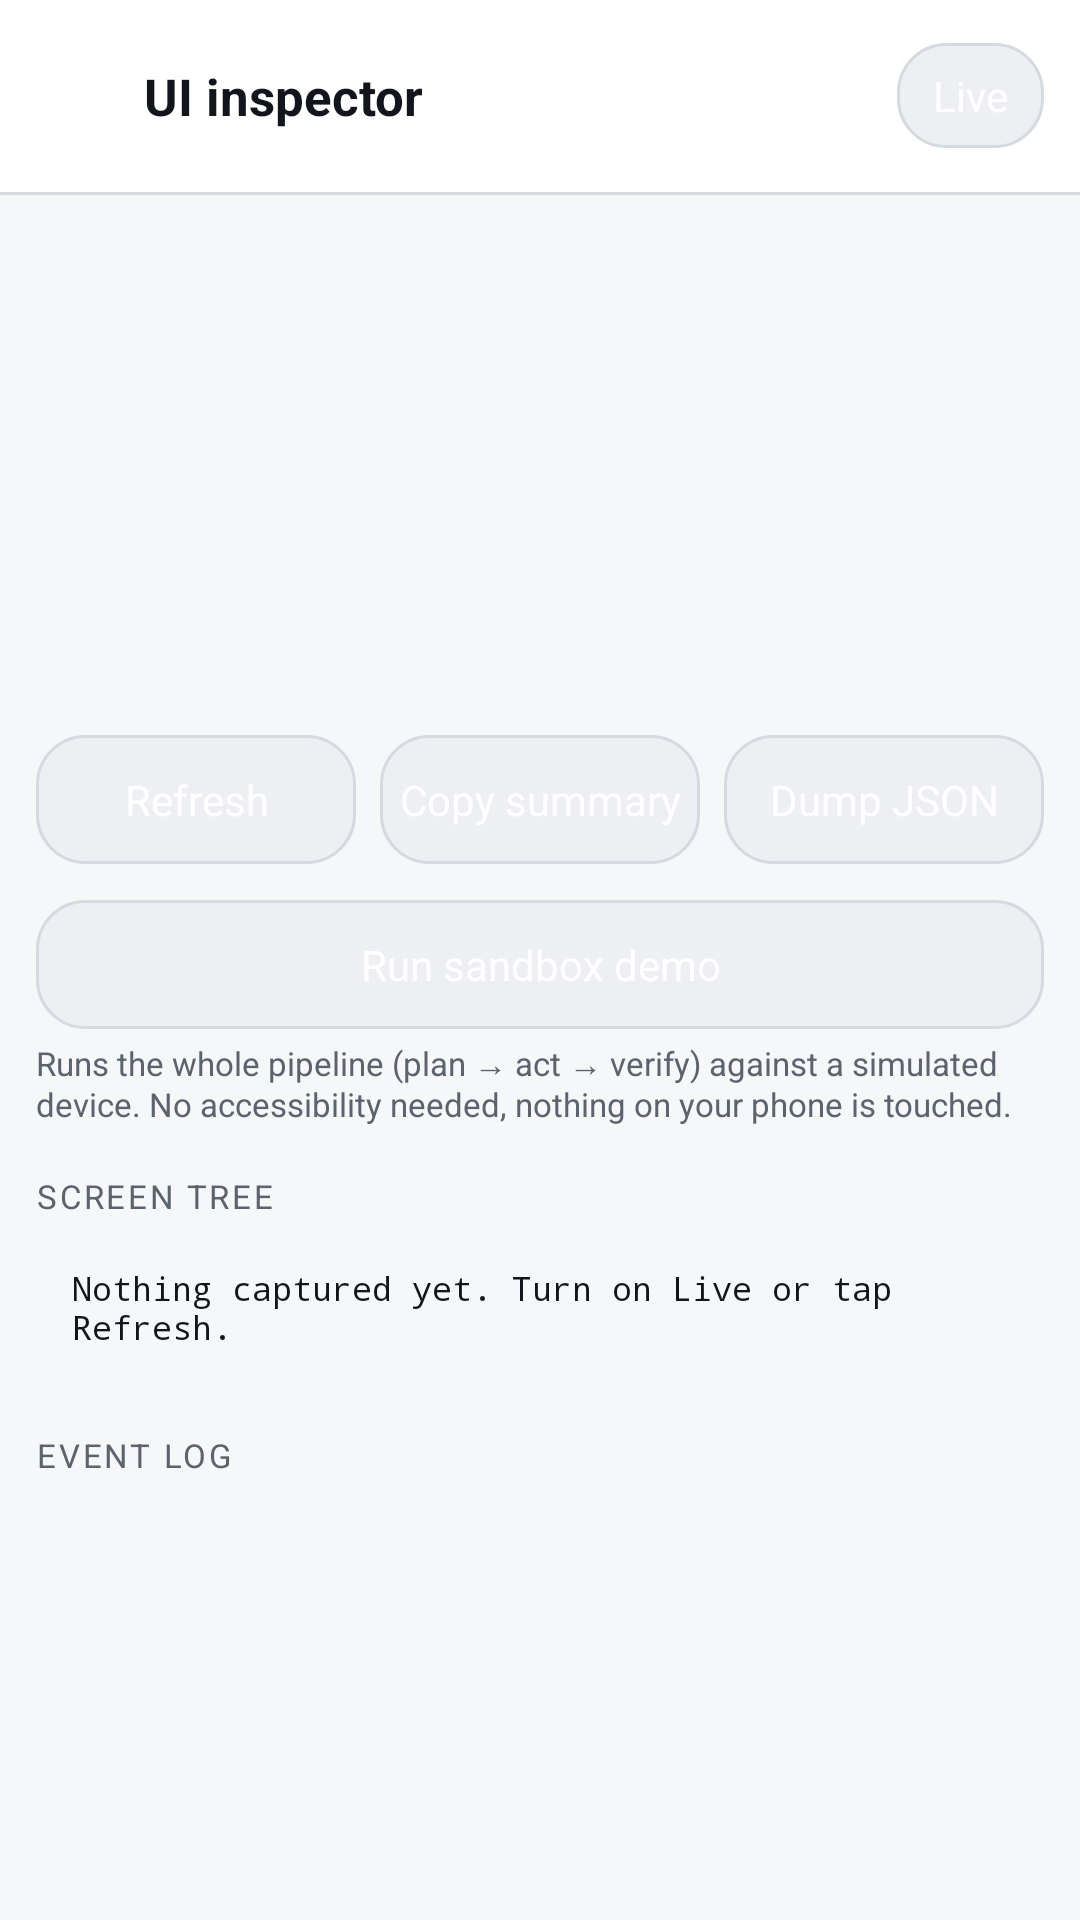

Reconstruct the res/layout file that produces this screen, plus the resources it refers to.
<!-- AndroidManifest.xml: application theme Theme.Deuty -->
<!-- res/layout/activity_inspector.xml -->
<?xml version="1.0" encoding="utf-8"?>
<LinearLayout xmlns:android="http://schemas.android.com/apk/res/android"
    xmlns:tools="http://schemas.android.com/tools"
    android:layout_width="match_parent"
    android:layout_height="match_parent"
    android:background="@color/background"
    android:fitsSystemWindows="true"
    android:orientation="vertical">

    <LinearLayout
        android:layout_width="match_parent"
        android:layout_height="wrap_content"
        android:background="@color/surface"
        android:gravity="center_vertical"
        android:orientation="horizontal"
        android:paddingStart="@dimen/space_s"
        android:paddingTop="@dimen/space_m"
        android:paddingEnd="@dimen/space_m"
        android:paddingBottom="@dimen/space_m">

        <ImageView
            android:id="@+id/backButton"
            android:layout_width="40dp"
            android:layout_height="40dp"
            android:background="?attr/selectableItemBackgroundBorderless"
            android:contentDescription="@string/cancel"
            android:padding="@dimen/space_s"
            android:src="@drawable/ic_close" />

        <TextView
            android:layout_width="0dp"
            android:layout_height="wrap_content"
            android:layout_weight="1"
            android:text="@string/title_inspector"
            android:textColor="@color/text_primary"
            android:textSize="@dimen/text_title"
            android:textStyle="bold" />

        <TextView
            android:id="@+id/liveToggle"
            android:layout_width="wrap_content"
            android:layout_height="wrap_content"
            android:background="@drawable/bg_chip"
            android:paddingStart="@dimen/space_m"
            android:paddingTop="@dimen/space_s"
            android:paddingEnd="@dimen/space_m"
            android:paddingBottom="@dimen/space_s"
            android:text="@string/inspector_live"
            android:textColor="@color/on_brand"
            android:textSize="@dimen/text_body" />
    </LinearLayout>

    <View
        android:layout_width="match_parent"
        android:layout_height="1dp"
        android:background="@color/outline" />

    <ScrollView
        android:layout_width="match_parent"
        android:layout_height="0dp"
        android:layout_weight="1"
        android:clipToPadding="false"
        android:paddingBottom="@dimen/space_l">

        <LinearLayout
            android:layout_width="match_parent"
            android:layout_height="wrap_content"
            android:orientation="vertical"
            android:padding="@dimen/space_m">

            <TextView
                android:id="@+id/noAccessibility"
                android:layout_width="match_parent"
                android:layout_height="wrap_content"
                android:layout_marginBottom="@dimen/space_s"
                android:background="@drawable/bg_card"
                android:padding="@dimen/space_m"
                android:text="@string/inspector_no_accessibility"
                android:textColor="@color/status_warn"
                android:textSize="@dimen/text_body"
                android:visibility="gone"
                tools:visibility="visible" />

            <LinearLayout style="@style/Card.Deuty"
                android:layout_width="match_parent"
                android:layout_height="wrap_content"
                android:orientation="vertical">

                <TextView
                    android:id="@+id/linePackage"
                    style="@style/MonoText"
                    android:layout_width="match_parent"
                    android:layout_height="wrap_content"
                    tools:text="package    com.android.settings" />

                <TextView
                    android:id="@+id/lineWindow"
                    style="@style/MonoText"
                    android:layout_width="match_parent"
                    android:layout_height="wrap_content"
                    tools:text="window     Wi-Fi" />

                <TextView
                    android:id="@+id/lineNodes"
                    style="@style/MonoText"
                    android:layout_width="match_parent"
                    android:layout_height="wrap_content"
                    tools:text="nodes      128 (34 interactive)" />

                <TextView
                    android:id="@+id/lineSource"
                    style="@style/MonoText"
                    android:layout_width="match_parent"
                    android:layout_height="wrap_content"
                    tools:text="source     tree  in 41ms" />

                <TextView
                    android:id="@+id/lineSignature"
                    style="@style/MonoText"
                    android:layout_width="match_parent"
                    android:layout_height="wrap_content"
                    tools:text="signature  7f3a91c2" />

                <TextView
                    android:id="@+id/lineState"
                    style="@style/MonoText"
                    android:layout_width="match_parent"
                    android:layout_height="wrap_content"
                    tools:text="state      VERIFYING  retries 1/12" />

                <TextView
                    android:id="@+id/lineBudget"
                    style="@style/MonoText"
                    android:layout_width="match_parent"
                    android:layout_height="wrap_content"
                    tools:text="budget     12/60 actions, 480s left" />

                <TextView
                    android:id="@+id/lineLastAction"
                    style="@style/MonoText"
                    android:layout_width="match_parent"
                    android:layout_height="wrap_content"
                    tools:text="last       tap &quot;Wi-Fi&quot; [exact text 1.10]" />

                <TextView
                    android:id="@+id/lineLastResult"
                    style="@style/MonoText"
                    android:layout_width="match_parent"
                    android:layout_height="wrap_content"
                    tools:text="result     SUCCESS (verified) in 612ms" />

                <TextView
                    android:id="@+id/lineLoop"
                    style="@style/MonoText"
                    android:layout_width="match_parent"
                    android:layout_height="wrap_content"
                    android:textColor="@color/status_warn"
                    android:visibility="gone"
                    tools:text="loop       same state+action 3x"
                    tools:visibility="visible" />
            </LinearLayout>

            <LinearLayout
                android:layout_width="match_parent"
                android:layout_height="wrap_content"
                android:layout_marginTop="@dimen/space_m"
                android:orientation="horizontal">

                <TextView
                    android:id="@+id/refreshButton"
                    android:layout_width="0dp"
                    android:layout_height="wrap_content"
                    android:layout_marginEnd="@dimen/space_s"
                    android:layout_weight="1"
                    android:background="@drawable/bg_chip"
                    android:gravity="center"
                    android:paddingTop="@dimen/space_m"
                    android:paddingBottom="@dimen/space_m"
                    android:text="@string/inspector_refresh"
                    android:textColor="@color/on_brand"
                    android:textSize="@dimen/text_body" />

                <TextView
                    android:id="@+id/copyButton"
                    android:layout_width="0dp"
                    android:layout_height="wrap_content"
                    android:layout_marginEnd="@dimen/space_s"
                    android:layout_weight="1"
                    android:background="@drawable/bg_chip"
                    android:gravity="center"
                    android:paddingTop="@dimen/space_m"
                    android:paddingBottom="@dimen/space_m"
                    android:text="@string/inspector_copy"
                    android:textColor="@color/on_brand"
                    android:textSize="@dimen/text_body" />

                <TextView
                    android:id="@+id/dumpButton"
                    android:layout_width="0dp"
                    android:layout_height="wrap_content"
                    android:layout_weight="1"
                    android:background="@drawable/bg_chip"
                    android:gravity="center"
                    android:paddingTop="@dimen/space_m"
                    android:paddingBottom="@dimen/space_m"
                    android:text="@string/inspector_dump"
                    android:textColor="@color/on_brand"
                    android:textSize="@dimen/text_body" />
            </LinearLayout>

            <TextView
                android:id="@+id/dumpPath"
                android:layout_width="match_parent"
                android:layout_height="wrap_content"
                android:layout_marginTop="@dimen/space_xs"
                android:textColor="@color/text_secondary"
                android:textIsSelectable="true"
                android:textSize="@dimen/text_caption"
                android:visibility="gone"
                tools:text="dump written to /data/user/0/com.deuty.agent/files/agent/dump-3.json"
                tools:visibility="visible" />

            <TextView
                android:id="@+id/sandboxButton"
                android:layout_width="match_parent"
                android:layout_height="wrap_content"
                android:layout_marginTop="@dimen/space_m"
                android:background="@drawable/bg_chip"
                android:gravity="center"
                android:paddingTop="@dimen/space_m"
                android:paddingBottom="@dimen/space_m"
                android:text="@string/inspector_sandbox"
                android:textColor="@color/on_brand"
                android:textSize="@dimen/text_body" />

            <TextView
                android:layout_width="match_parent"
                android:layout_height="wrap_content"
                android:layout_marginTop="@dimen/space_xs"
                android:text="@string/inspector_sandbox_hint"
                android:textColor="@color/text_secondary"
                android:textSize="@dimen/text_caption" />

            <TextView
                style="@style/Text.Deuty.Section"
                android:layout_width="match_parent"
                android:layout_height="wrap_content"
                android:text="Screen tree" />

            <TextView
                android:id="@+id/treeDump"
                style="@style/MonoText"
                android:layout_width="match_parent"
                android:layout_height="wrap_content"
                android:background="@drawable/bg_card"
                android:padding="@dimen/space_m"
                android:text="@string/inspector_empty"
                android:textIsSelectable="true" />

            <TextView
                style="@style/Text.Deuty.Section"
                android:layout_width="match_parent"
                android:layout_height="wrap_content"
                android:text="Event log" />

            <TextView
                android:id="@+id/eventLog"
                style="@style/MonoText"
                android:layout_width="match_parent"
                android:layout_height="wrap_content"
                android:background="@drawable/bg_card"
                android:padding="@dimen/space_m"
                android:textIsSelectable="true"
                tools:text="engine      I plan applied: 2 step(s)" />
        </LinearLayout>
    </ScrollView>

</LinearLayout>
<!-- resources referenced by this layout -->
<resources>
  <color name="background">#F6F7F9</color>
  <color name="on_brand">#FFFFFF</color>
  <color name="outline">#D5D9E0</color>
  <color name="status_warn">#E39A16</color>
  <color name="surface">#FFFFFF</color>
  <color name="text_primary">#12161C</color>
  <color name="text_secondary">#5B636F</color>
  <dimen name="space_l">16dp</dimen>
  <dimen name="space_m">12dp</dimen>
  <dimen name="space_s">8dp</dimen>
  <dimen name="space_xs">4dp</dimen>
  <dimen name="text_body">14sp</dimen>
  <dimen name="text_caption">11sp</dimen>
  <dimen name="text_title">17sp</dimen>
  <!-- drawable bg_chip (drawable) -->
  <?xml version="1.0" encoding="utf-8"?>
  <shape xmlns:android="http://schemas.android.com/apk/res/android" android:shape="rectangle">
      <solid android:color="@color/surface_alt" />
      <corners android:radius="16dp" />
      <stroke android:width="1dp" android:color="@color/outline" />
  </shape>
  <!-- drawable ic_close (drawable) -->
  <vector xmlns:android="http://schemas.android.com/apk/res/android" android:width="24dp" android:height="24dp" android:viewportWidth="24" android:viewportHeight="24">
      <path android:fillColor="#FFFFFFFF" android:pathData="M6.4,5L5,6.4L10.6,12L5,17.6L6.4,19L12,13.4L17.6,19L19,17.6L13.4,12L19,6.4L17.6,5L12,10.6z" />
  </vector>
  <string name="cancel">Cancel</string>
  <string name="inspector_copy">Copy summary</string>
  <string name="inspector_dump">Dump JSON</string>
  <string name="inspector_empty">Nothing captured yet. Turn on Live or tap Refresh.</string>
  <string name="inspector_live">Live</string>
  <string name="inspector_no_accessibility">Accessibility service is off — the inspector cannot read screens.</string>
  <string name="inspector_refresh">Refresh</string>
  <string name="inspector_sandbox">Run sandbox demo</string>
  <string name="inspector_sandbox_hint">Runs the whole pipeline (plan → act → verify) against a simulated device. No accessibility needed, nothing on your phone is touched.</string>
  <string name="title_inspector">UI inspector</string>
  <style name="Card.Deuty" parent="">
          <item name="android:background">@drawable/bg_card</item>
          <item name="android:padding">@dimen/space_m</item>
      </style>
  <style name="MonoText" parent="TextAppearance.AppCompat">
          <item name="android:fontFamily" tools:targetApi="16">monospace</item>
          <item name="android:textSize">@dimen/text_caption</item>
          <item name="android:textColor">@color/text_primary</item>
      </style>
  <style name="Text.Deuty.Section" parent="TextAppearance.AppCompat">
          <item name="android:textSize">@dimen/text_caption</item>
          <item name="android:textColor">@color/text_secondary</item>
          <item name="android:letterSpacing" tools:targetApi="21">0.08</item>
          <item name="android:textAllCaps">true</item>
          <item name="android:paddingTop">@dimen/space_l</item>
          <item name="android:paddingBottom">@dimen/space_xs</item>
      </style>
  <style name="Theme.Deuty" parent="Theme.Material3.DayNight.NoActionBar">
          <item name="colorPrimary">@color/brand</item>
          <item name="colorOnPrimary">@color/on_brand</item>
          <item name="colorSecondary">@color/brand</item>
          <item name="android:windowBackground">@color/background</item>
          <item name="android:statusBarColor">@color/background</item>
          <item name="android:navigationBarColor">@color/background</item>
          <item name="android:windowLightStatusBar" tools:targetApi="23">true</item>
          <item name="android:textColorPrimary">@color/text_primary</item>
          <item name="android:textColorSecondary">@color/text_secondary</item>
      </style>
  <color name="surface_alt">#EDEFF3</color>
  <color name="brand">#3D6BFF</color>
</resources>
